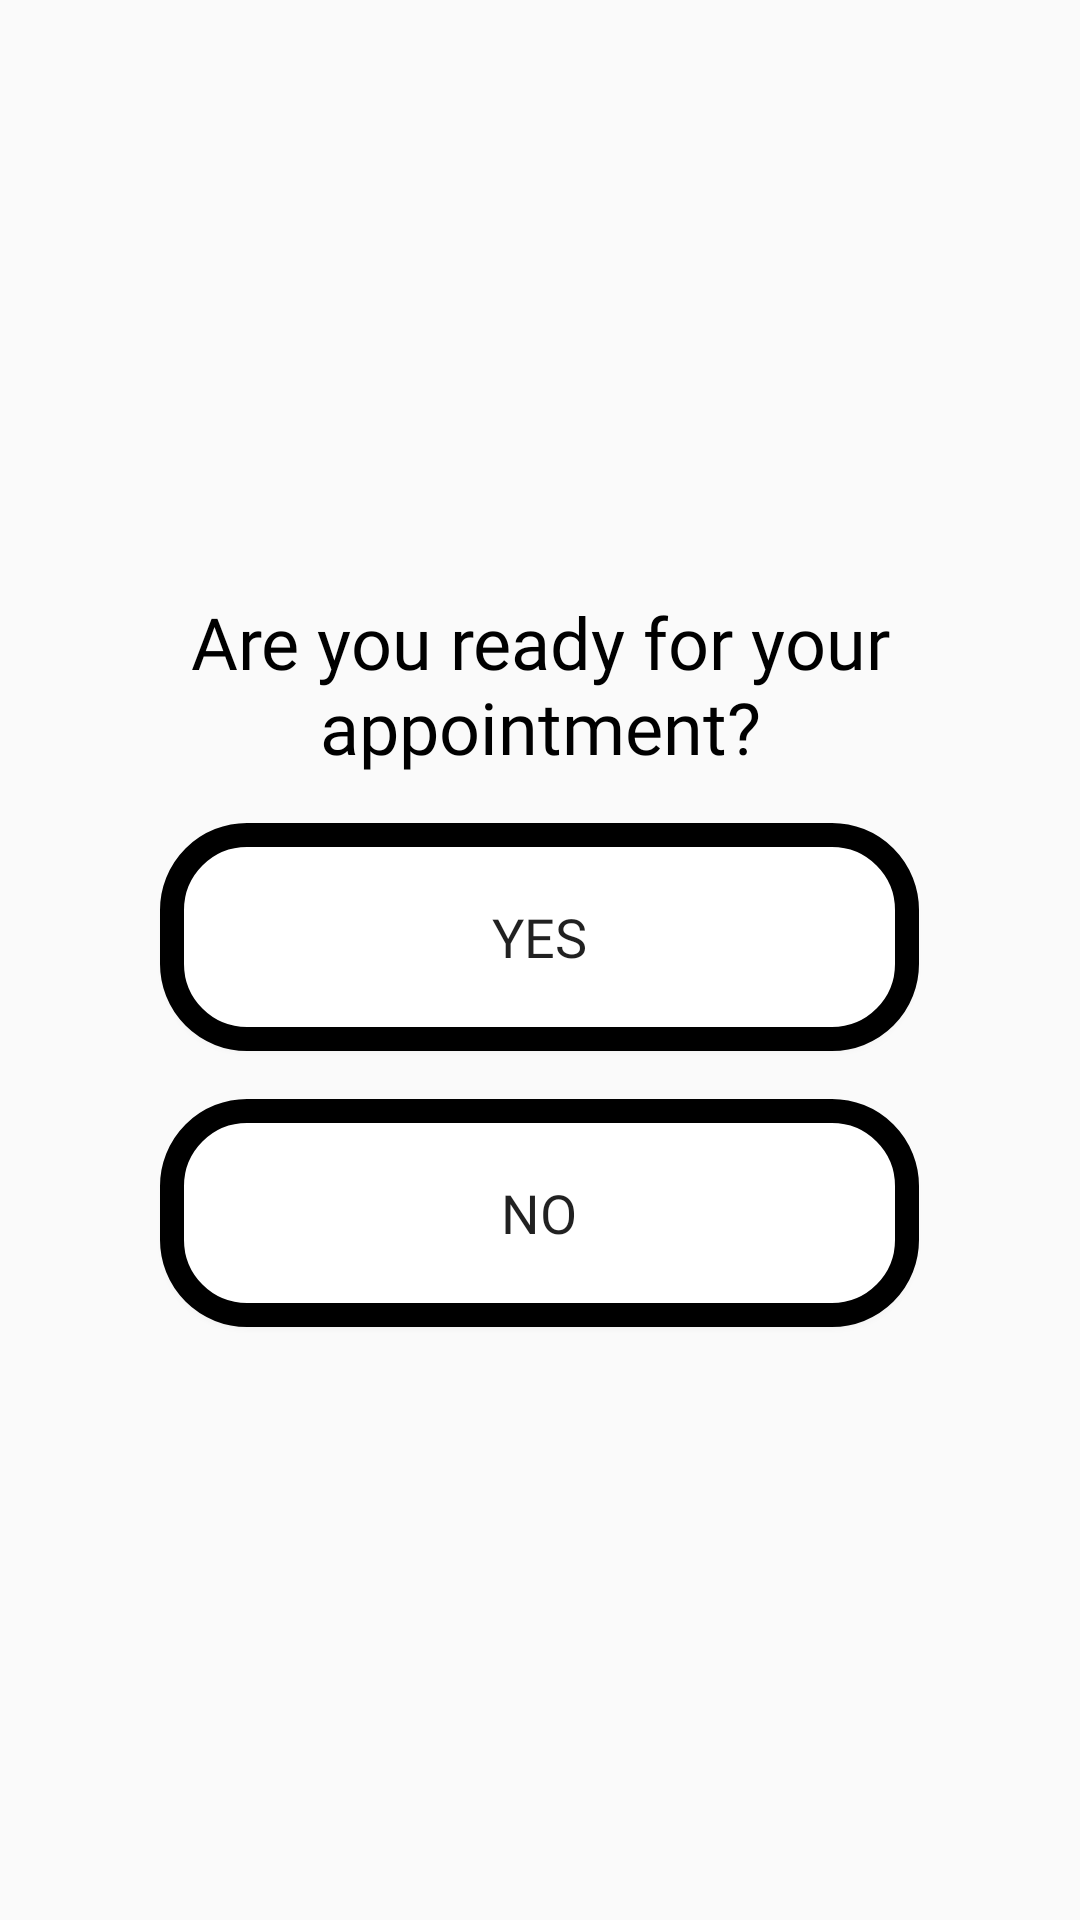

Layout XML and referenced resources for this Android screen:
<!-- AndroidManifest.xml: application theme AppTheme -->
<!-- res/layout/activity_ready.xml -->
<?xml version="1.0" encoding="UTF-8"?>
    <LinearLayout tools:context=".ReadyActivity" android:orientation="vertical" android:gravity="center" android:layout_height="match_parent" android:layout_width="match_parent" xmlns:tools="http://schemas.android.com/tools" xmlns:app="http://schemas.android.com/apk/res-auto" xmlns:android="http://schemas.android.com/apk/res/android">

    <TextView android:layout_height="wrap_content" android:layout_width="278dp" android:textSize="24sp" android:textColor="#000000" android:textAlignment="center" android:text="Are you ready for your appointment?" android:fontFamily="@font/cantarell" android:layout_margin="8dp" android:id="@+id/textView11"/>

    <Button android:layout_height="76dp" android:layout_width="253dp" android:textSize="18sp" android:text="YES" android:fontFamily="@font/cantarell" android:layout_margin="8dp" android:id="@+id/btn_yes" android:background="@drawable/rounded_btn" android:layout_marginTop="16dp"/>

    <Button android:layout_height="76dp" android:layout_width="253dp" android:textSize="18sp" android:text="NO" android:fontFamily="@font/cantarell" android:layout_margin="8dp" android:id="@+id/btn_no" android:background="@drawable/rounded_btn" android:layout_marginTop="16dp"/>

</LinearLayout>
<!-- resources referenced by this layout -->
<resources>
  <!-- drawable rounded_btn (drawable) -->
  <?xml version="1.0" encoding="utf-8"?>
  <shape xmlns:android="http://schemas.android.com/apk/res/android">
      android:shape="rectangle"
      android:padding="10dp">
      <stroke android:color="#000000"
          android:width="8dp"/>
  
      <solid android:color="#FFFFFF" />
      <corners
          android:bottomRightRadius="25dp"
          android:bottomLeftRadius="25dp"
          android:topLeftRadius="25dp"
          android:topRightRadius="25dp" />
  </shape>
  <style name="AppTheme" parent="Theme.AppCompat.Light.NoActionBar">
          
  
          <item name="colorPrimary">@color/colorPrimary</item>
          <item name="colorPrimaryDark">@color/colorPrimaryDark</item>
          <item name="colorAccent">@color/colorAccent</item>
  
  
  
      </style>
  <color name="colorPrimary">#efeeee</color>
  <color name="colorPrimaryDark">#4ed4de</color>
  <color name="colorAccent">#D81B60</color>
</resources>
